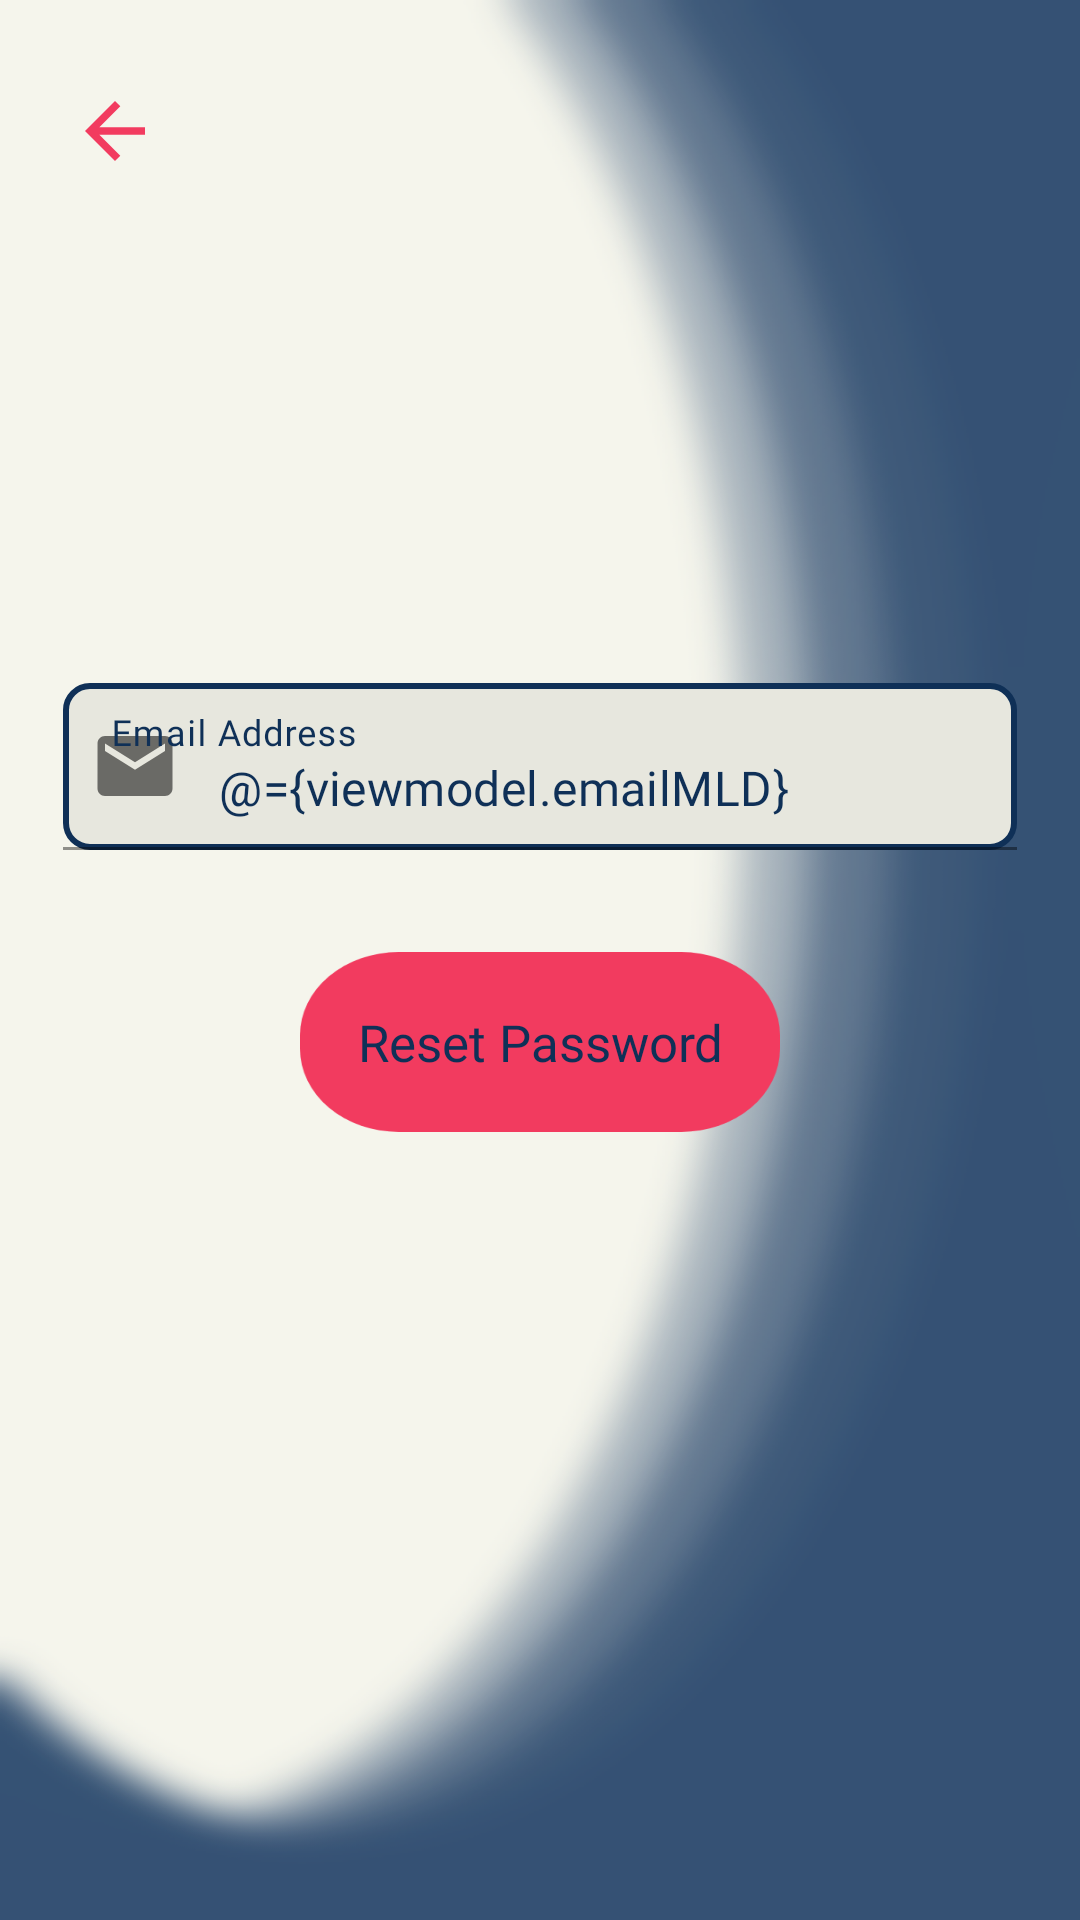

Android layout source for this screen:
<!-- AndroidManifest.xml: application theme Theme.HedefProgramıDenemeV1 -->
<!-- res/layout/fragment_forgot_password.xml -->
<?xml version="1.0" encoding="utf-8"?>
<layout
    xmlns:android="http://schemas.android.com/apk/res/android"
    xmlns:app="http://schemas.android.com/apk/res-auto"
    xmlns:tools="http://schemas.android.com/tools">

    <data>
        <variable
            name="viewmodel"
            type="com.example.hedefprogramdenemev1.viewmodel.LoginRegisterViewModel" />
    </data>

    <androidx.constraintlayout.widget.ConstraintLayout
        android:layout_width="match_parent"
        android:layout_height="match_parent"
        android:background="@drawable/background_login"
        android:clickable="true"
        android:focusable="true"
        android:focusableInTouchMode="true"
        tools:context=".view.FragmentForgotPassword">

        <ImageButton
            android:id="@+id/imageButtonBackForgot"
            android:layout_width="49dp"
            android:layout_height="38dp"
            android:background="#F5F5EC"
            android:contentDescription="@string/back_button"
            android:foreground="?android:attr/selectableItemBackgroundBorderless"
            android:src="@drawable/icon_back_arrow"
            app:layout_constraintBottom_toBottomOf="parent"
            app:layout_constraintEnd_toEndOf="parent"
            app:layout_constraintHorizontal_bias="0.044"
            app:layout_constraintStart_toStartOf="parent"
            app:layout_constraintTop_toTopOf="parent"
            app:layout_constraintVertical_bias="0.041" />

        <LinearLayout
            android:id="@+id/linearLayout4"
            android:layout_width="350dp"
            android:layout_height="wrap_content"
            android:orientation="vertical"
            android:padding="10dp"
            app:layout_constraintBottom_toBottomOf="parent"
            app:layout_constraintEnd_toEndOf="parent"
            app:layout_constraintHorizontal_bias="0.491"
            app:layout_constraintStart_toStartOf="parent"
            app:layout_constraintTop_toTopOf="parent"
            app:layout_constraintVertical_bias="0.456">

            <com.google.android.material.textfield.TextInputLayout
                android:layout_width="match_parent"
                android:layout_height="wrap_content"
                android:layout_gravity="center"
                android:layout_margin="6dp"
                android:textColorHint="@color/laci"
                app:boxStrokeColor="@color/laci"
                app:endIconMode="clear_text"
                app:errorEmail="@{viewmodel.emailErrorMLD}"
                app:startIconDrawable="@drawable/icon_email">

                <com.google.android.material.textfield.TextInputEditText
                    android:id="@+id/editTextForgotEmail"
                    android:layout_width="match_parent"
                    android:layout_height="wrap_content"
                    android:background="@drawable/edittext_input_background"
                    android:fontFamily="@font/regular"
                    android:hint="@string/email_adress"
                    android:inputType="textVisiblePassword"
                    android:text="@={viewmodel.emailMLD}"
                    android:textColor="@color/laci">
                </com.google.android.material.textfield.TextInputEditText>
            </com.google.android.material.textfield.TextInputLayout>

            <android.widget.Button
                android:id="@+id/buttonForgotResetPassword"
                android:layout_width="160dp"
                android:layout_height="60dp"
                android:layout_gravity="center"
                android:layout_marginTop="28dp"
                android:background="@drawable/button_custom_4"
                android:contentDescription="@string/reset_password"
                android:fontFamily="@font/regular"
                android:text="@string/reset_password"
                android:textAllCaps="false"
                android:textColor="@color/laci"
                android:textSize="17sp" />

        </LinearLayout>

        <ProgressBar
            android:id="@+id/progressBarResetPassword"
            style="?android:attr/progressBarStyle"
            android:layout_width="wrap_content"
            android:layout_height="wrap_content"
            android:layout_marginTop="11dp"
            android:layout_marginBottom="240dp"
            android:visibility="gone"
            app:layout_constraintBottom_toBottomOf="parent"
            app:layout_constraintEnd_toEndOf="parent"
            app:layout_constraintHorizontal_bias="0.5"
            app:layout_constraintStart_toStartOf="parent"
            app:layout_constraintTop_toBottomOf="@+id/linearLayout4" />
    </androidx.constraintlayout.widget.ConstraintLayout>
</layout>
<!-- resources referenced by this layout -->
<resources>
  <color name="laci">#0F3057</color>
  <!-- drawable background_login: png bitmap (drawable-hdpi, 196055 bytes) -->
  <!-- drawable button_custom_4 (drawable) -->
  <?xml version="1.0" encoding="utf-8"?>
  <selector
      xmlns:android="http://schemas.android.com/apk/res/android">
      <item
          android:state_pressed="true"
          android:drawable="@drawable/button_default_4">
      </item>
      <item
          android:state_enabled="true"
          android:drawable="@drawable/button_pressed_4">
      </item>
  </selector>
  <!-- drawable edittext_input_background (drawable) -->
  <?xml version="1.0" encoding="utf-8"?>
  <shape
      xmlns:android="http://schemas.android.com/apk/res/android">
      <solid
          android:color="@color/grey">
      </solid>
      <corners
          android:radius="8dp">
      </corners>
      <stroke
          android:color="@color/laci"
          android:width="2dp">
      </stroke>
  </shape>
  <!-- drawable icon_back_arrow (drawable) -->
  <vector android:height="30dp" android:tint="#F23B5F"
      android:viewportHeight="24" android:viewportWidth="24"
      android:width="30dp" xmlns:android="http://schemas.android.com/apk/res/android">
      <path android:fillColor="@android:color/white" android:pathData="M20,11H7.83l5.59,-5.59L12,4l-8,8 8,8 1.41,-1.41L7.83,13H20v-2z"/>
  </vector>
  <!-- drawable icon_email (drawable) -->
  <vector
      android:height="30dp"
      android:tint="?attr/colorControlNormal"
      android:viewportHeight="24"
      android:viewportWidth="24"
      android:width="30dp"
      xmlns:android="http://schemas.android.com/apk/res/android">
      <path
          android:fillColor="@android:color/white"
          android:pathData="M20,4L4,4c-1.1,0 -1.99,0.9 -1.99,2L2,18c0,1.1 0.9,2 2,2h16c1.1,0 2,-0.9 2,-2L22,6c0,-1.1 -0.9,-2 -2,-2zM20,8l-8,5 -8,-5L4,6l8,5 8,-5v2z"/>
  </vector>
  <string name="back_button">Back Button</string>
  <string name="email_adress">Email Address</string>
  <string name="reset_password">Reset Password</string>
  <style name="Theme.HedefProgramıDenemeV1" parent="Theme.MaterialComponents.DayNight.DarkActionBar">
          
          <item name="colorPrimary">@color/red</item>
          <item name="colorPrimaryVariant">@color/purple_700</item>
          <item name="colorOnPrimary">@color/white</item>
          
          <item name="colorSecondary">@color/red</item>
          <item name="colorSecondaryVariant">@color/teal_700</item>
          <item name="colorOnSecondary">@color/black</item>
          
          <item name="android:statusBarColor" tools:targetApi="l">?attr/colorPrimaryVariant</item>
          
          <item name="windowActionBar">false</item>
          <item name="windowNoTitle">true</item>
          <item name="android:windowFullscreen">true</item>
      </style>
  <!-- drawable button_default_4 (drawable) -->
  <?xml version="1.0" encoding="utf-8"?>
  <layer-list
      xmlns:android="http://schemas.android.com/apk/res/android">
      <item
          android:drawable="@drawable/shadow_4">
      </item>
  
  </layer-list>
  <!-- drawable button_pressed_4 (drawable) -->
  <?xml version="1.0" encoding="utf-8"?>
  <layer-list
      xmlns:android="http://schemas.android.com/apk/res/android">
      <item android:drawable="@drawable/normal_4"/>
  </layer-list>
  <color name="grey">#E7E7DE</color>
  <color name="red">#F23B5F</color>
  <color name="purple_700">#FF3700B3</color>
  <color name="white">#FFFFFFFF</color>
  <color name="teal_700">#FF018786</color>
  <color name="black">#FF000000</color>
  <!-- drawable shadow_4: png bitmap (drawable-hdpi, 7514 bytes) -->
  <!-- drawable normal_4: png bitmap (drawable-hdpi, 3519 bytes) -->
</resources>
